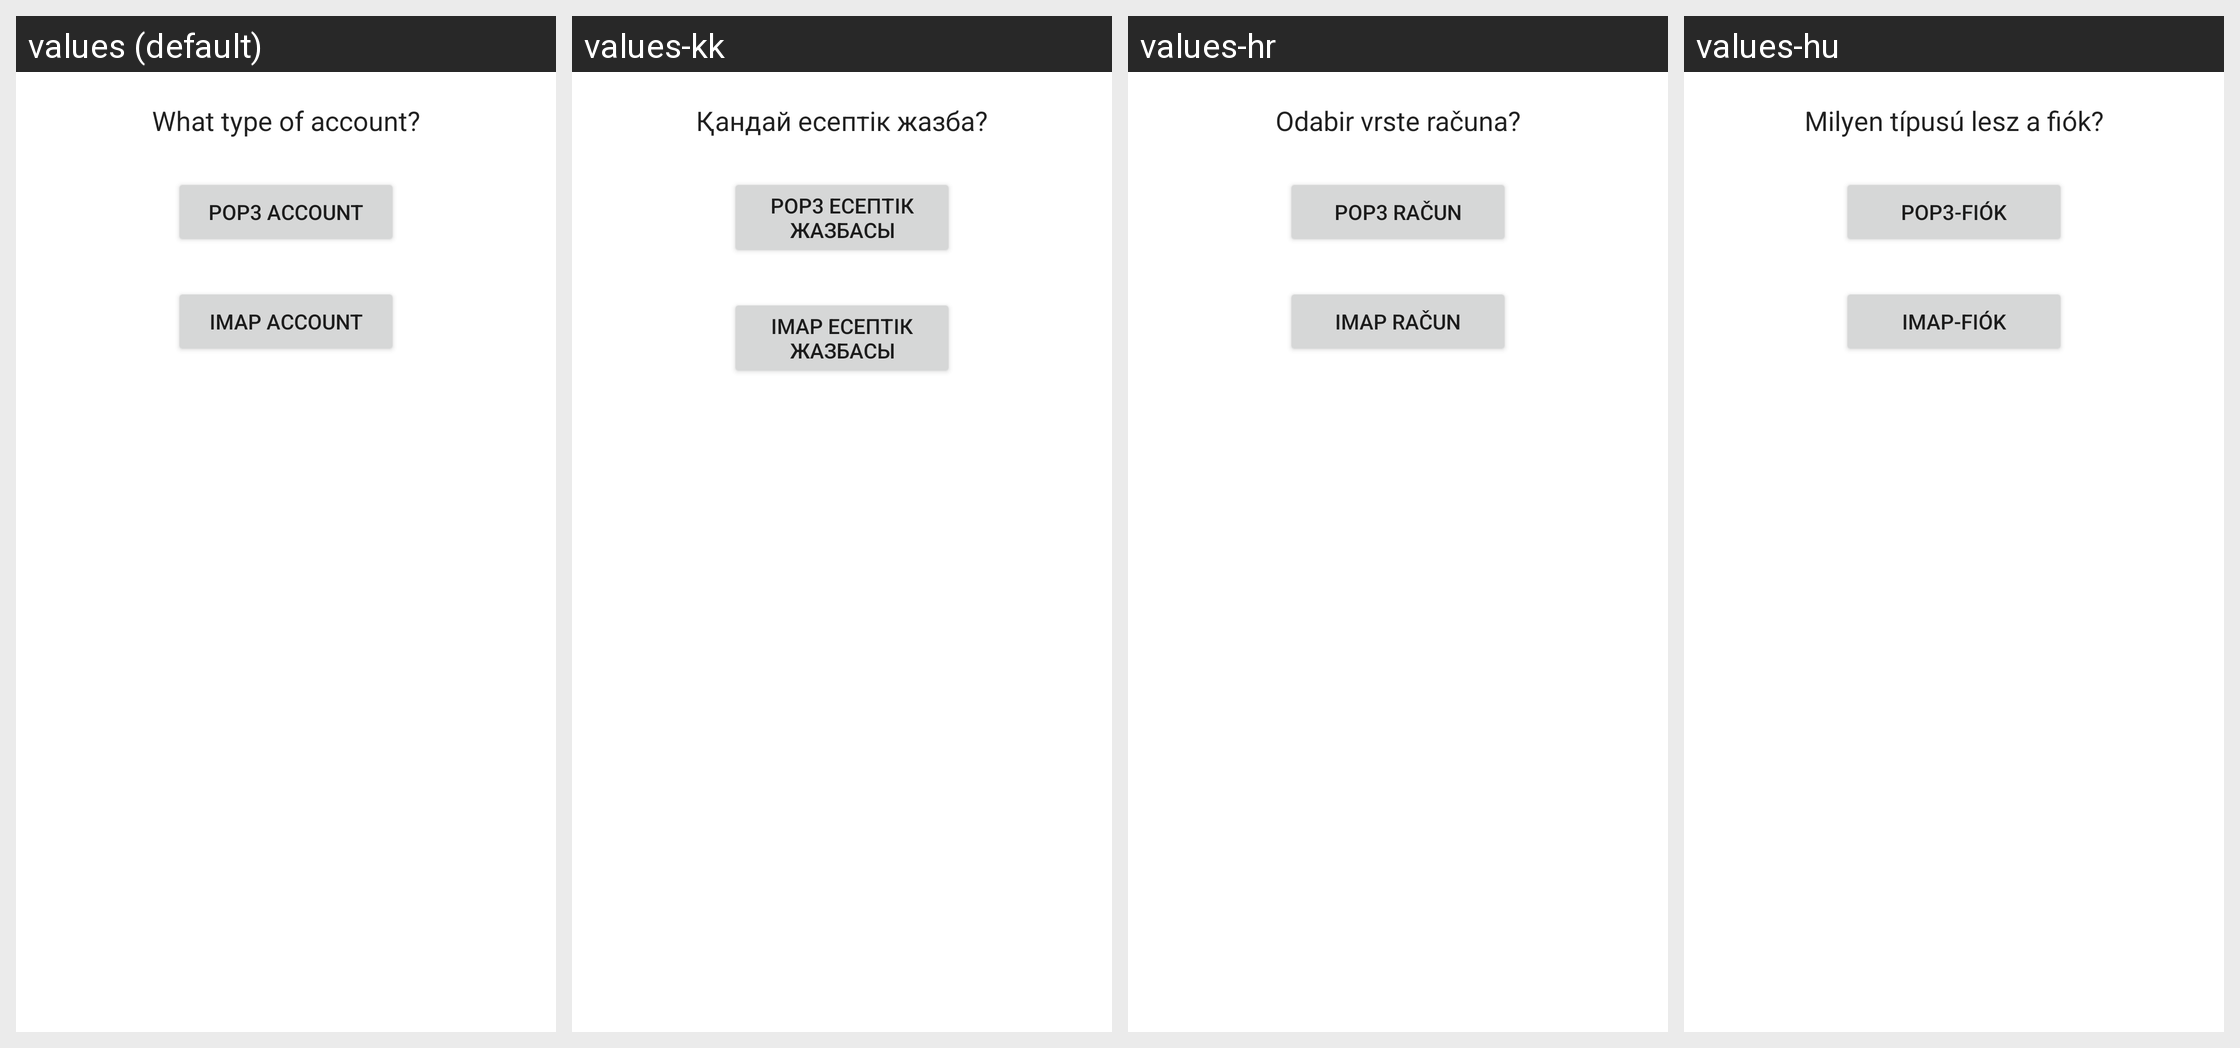

For this localized Android screen grid, give each drawn string resource with its value in every locale shown.
Android screen res/layout/account_setup_account_type.xml rendered under 4 locales, left to right: values (default), values-kk, values-hr, values-hu. Device: Nexus 5 (rendered at 1080×1920; each locale shown at half size, 540×960, under a caption strip naming it); theme Theme.MaterialComponents.DayNight.NoActionBar.
Other locales in the repository, not shown: values-bg, values-cs, values-da, values-de, values-el, values-es, values-es-rUS, values-et, values-fi, values-fr, values-ga, values-is, values-it, values-ko, values-lt, values-lv, values-mk, values-nl, values-no, values-pl, values-pt, values-pt-rPT, values-ro, values-ru, values-ru-rRU, values-sk, values-sl, values-sr, values-sv, values-tr, values-uk.
Strings drawn on this screen, with the default value and each locale's value (text and hints the layout hard-codes, and strings that could not be matched under every locale, appear in the picture but are not listed):

account_setup_account_type_instructions
  values: What type of account?
  values-kk: Қандай есептік жазба?
  values-hr: Odabir vrste računa?
  values-hu: Milyen típusú lesz a fiók?

account_setup_account_type_pop_action
  values: POP3 account
  values-kk: POP3 есептік жазбасы
  values-hr: POP3 račun
  values-hu: POP3-fiók

account_setup_account_type_imap_action
  values: IMAP account
  values-kk: IMAP есептік жазбасы
  values-hr: IMAP račun
  values-hu: IMAP-fiók
